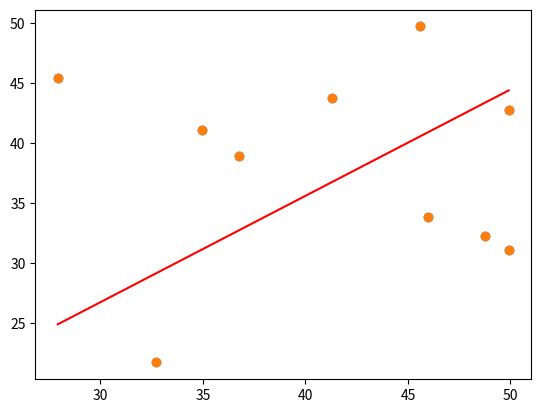

The script that saved this image:
import numpy as np
import matplotlib.pyplot as plt


Ds = np.random.uniform(low=20, high=50, size = (10,2))
print("Ds is:", Ds)

x_inp = Ds[:,0]
y_inp = Ds[:,1]
plt.scatter(x_inp, y_inp)
plt.show()

## fit a line

m = 0
c= 0

epochs = 1000
L = 0.0001
N = len(x_inp)
print("N is", N)

for i in range(epochs): 
    Y_pred = m*x_inp + c  # The current predicted value of Y
    D_m = (-1/N) * sum(x_inp * (y_inp - Y_pred))  # Derivative wrt m
    D_c = (-1/N) * sum(y_inp - Y_pred)  # Derivative wrt c
    m = m - L * D_m  # Update m
    c = c - L * D_c  # Update c
    
print (m, c)


Y_pred = m*x_inp + c

plt.scatter(x_inp, y_inp) 
plt.plot([min(x_inp), max(x_inp)], [min(Y_pred), max(Y_pred)], color='red')  # regression line
plt.show()
